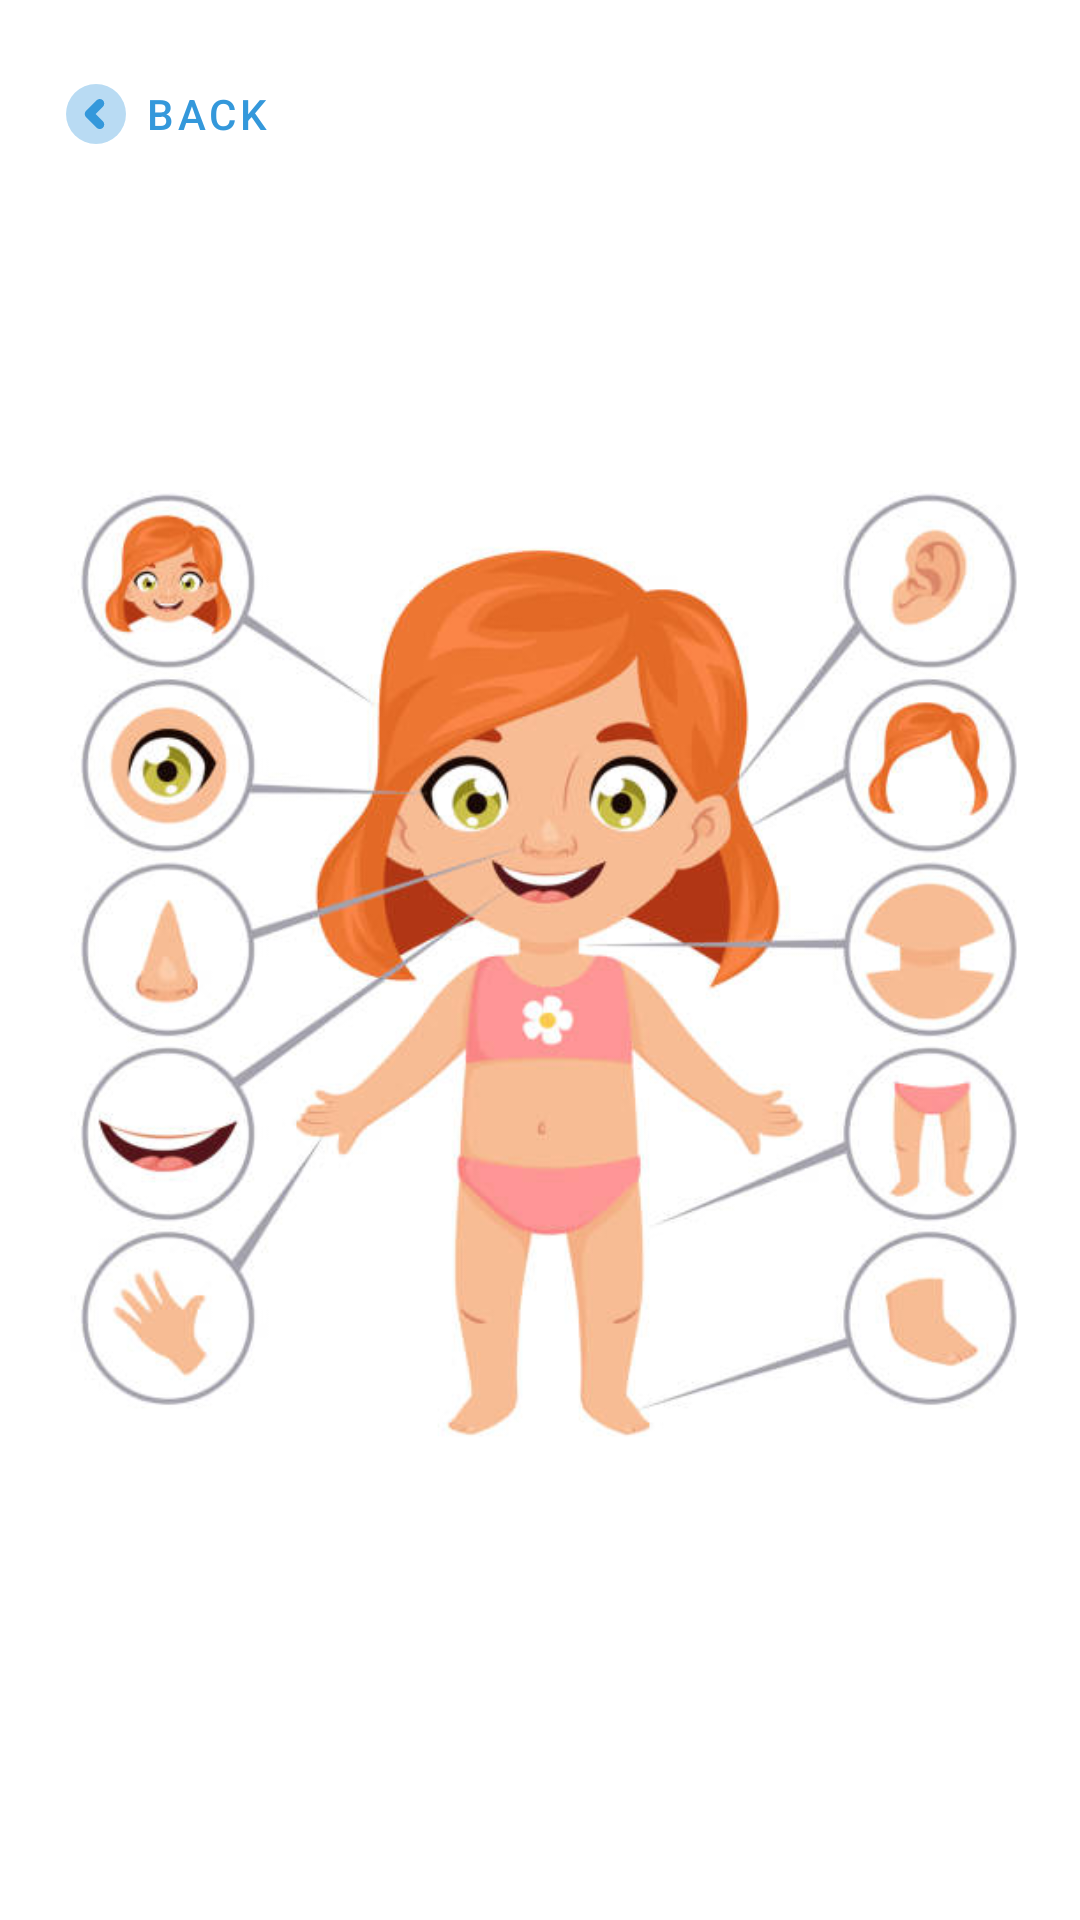

The Android layout XML behind this screen, and the referenced resources:
<!-- AndroidManifest.xml: application theme Theme.BodyParts -->
<!-- res/layout/activity_bodyparts.xml -->
<?xml version="1.0" encoding="utf-8"?>
<RelativeLayout xmlns:android="http://schemas.android.com/apk/res/android"
    xmlns:app="http://schemas.android.com/apk/res-auto"
    xmlns:tools="http://schemas.android.com/tools"
    android:layout_width="match_parent"
    android:layout_height="match_parent"
    tools:context=".Bodyparts">

    <com.google.android.material.button.MaterialButton
        android:id="@+id/back"
        android:layout_width="wrap_content"
        android:layout_height="wrap_content"
        android:text="Back"
        android:layout_margin="10dp"
        style="@style/Widget.MaterialComponents.Button.TextButton"
        app:cornerRadius="20dp"
        android:padding="10dp"
        android:onClick="back"
        app:icon="@drawable/ic_icons8_back_to"
        tools:ignore="OnClick" />

    <ImageView
        android:visibility="gone"
        android:id="@+id/bgsound"
        android:layout_width="35dp"
        android:layout_height="35dp"
        android:layout_alignParentTop="true"
        android:layout_alignParentRight="true"
        android:layout_marginTop="20dp"
        android:layout_marginRight="20dp"
        android:layout_marginBottom="10dp"
        android:src="@drawable/ic_sound" />

    <TextView
        android:textStyle="bold"
        style="@style/TextAppearance.MaterialComponents.Headline5"
        android:layout_margin="18dp"
        android:layout_alignParentRight="true"
        android:layout_alignParentTop="true"
        tools:text="@tools:sample/lorem"
        android:layout_width="wrap_content"
        android:layout_height="wrap_content"
        android:id="@+id/title"/>


    <ImageView
        android:layout_width="500dp"
        android:layout_height="500dp"
        android:layout_centerInParent="true"
        android:src="@drawable/body1" />


    <RelativeLayout
        android:layout_width="500dp"
        android:layout_height="500dp"
        android:layout_centerInParent="true"
        android:gravity="left|center">

        <LinearLayout
            android:layout_width="wrap_content"
            android:layout_height="wrap_content"
            android:layout_alignParentLeft="true"
            android:layout_marginLeft="30dp"
            android:layout_marginTop="-18dp"
            android:gravity="left|center"
            android:orientation="vertical">

            <com.google.android.material.button.MaterialButton
                android:id="@+id/id1"
                android:background="@android:color/transparent"
                android:layout_width="60dp"
                android:layout_height="60dp"
                android:layout_marginTop="10dp" />

            <com.google.android.material.button.MaterialButton
                android:id="@+id/id2"
                android:background="@android:color/transparent"
                android:layout_width="60dp"
                android:layout_height="60dp"
                android:layout_marginTop="5dp" />

            <com.google.android.material.button.MaterialButton
                android:id="@+id/id3"
                android:background="@android:color/transparent"
                android:layout_width="60dp"
                android:layout_height="60dp"
                android:layout_marginTop="5dp" />

            <com.google.android.material.button.MaterialButton
                android:id="@+id/id4"
                android:background="@android:color/transparent"
                android:layout_width="60dp"
                android:layout_height="60dp"
                android:layout_marginTop="5dp" />

            <com.google.android.material.button.MaterialButton
                android:id="@+id/id5"
                android:background="@android:color/transparent"
                android:layout_width="60dp"
                android:layout_height="60dp"
                android:layout_marginTop="6dp" />

        </LinearLayout>


        <LinearLayout
            android:layout_width="wrap_content"
            android:layout_height="wrap_content"
            android:layout_alignParentRight="true"
            android:layout_marginTop="-18dp"
            android:layout_marginRight="25dp"
            android:gravity="right|center"
            android:orientation="vertical">

            <com.google.android.material.button.MaterialButton
                android:id="@+id/id6"
                android:background="@android:color/transparent"
                android:layout_width="60dp"
                android:layout_height="60dp"
                android:layout_marginTop="10dp" />

            <com.google.android.material.button.MaterialButton
                android:id="@+id/id7"
                android:background="@android:color/transparent"
                android:layout_width="60dp"
                android:layout_height="60dp"
                android:layout_marginTop="5dp" />

            <com.google.android.material.button.MaterialButton
                android:id="@+id/id8"
                android:background="@android:color/transparent"
                android:layout_width="60dp"
                android:layout_height="60dp"
                android:layout_marginTop="5dp" />

            <com.google.android.material.button.MaterialButton
                android:id="@+id/id9"
                android:background="@android:color/transparent"
                android:layout_width="60dp"
                android:layout_height="60dp"
                android:layout_marginTop="5dp" />

            <com.google.android.material.button.MaterialButton
                android:id="@+id/id10"
                android:background="@android:color/transparent"
                android:layout_width="60dp"
                android:layout_height="60dp"
                android:layout_marginTop="6dp" />

        </LinearLayout>

    </RelativeLayout>




</RelativeLayout>
<!-- resources referenced by this layout -->
<resources>
  <!-- drawable body1: jpg bitmap (drawable, 42598 bytes) -->
  <!-- drawable ic_icons8_back_to (drawable) -->
  <vector xmlns:android="http://schemas.android.com/apk/res/android"
      android:width="24dp"
      android:height="24dp"
      android:viewportWidth="24"
      android:viewportHeight="24">
    <path
        android:pathData="M12,12m-10,0a10,10 0,1 1,20 0a10,10 0,1 1,-20 0"
        android:strokeAlpha="0.35"
        android:fillColor="#FFFFFF"
        android:fillAlpha="0.35"/>
    <path
        android:pathData="M13.25,17c-0.384,0 -0.768,-0.146 -1.061,-0.439l-3.5,-3.5c-0.586,-0.585 -0.586,-1.536 0,-2.121l3.5,-3.5c0.586,-0.586 1.535,-0.586 2.121,0c0.586,0.585 0.586,1.536 0,2.121L11.871,12l2.439,2.439c0.586,0.585 0.586,1.536 0,2.121C14.018,16.854 13.634,17 13.25,17z"
        android:fillColor="#FFFFFF"/>
  </vector>
  <!-- drawable ic_sound (drawable) -->
  <vector xmlns:android="http://schemas.android.com/apk/res/android"
      android:width="512dp"
      android:height="512dp"
      android:viewportWidth="48"
      android:viewportHeight="48">
    <path
        android:pathData="M24,24m-22,0a22,22 0,1 1,44 0a22,22 0,1 1,-44 0"
        android:fillColor="#ffc107"/>
    <path
        android:pathData="m31.714,18.401a1,1 0,1 0,-1.428 1.4,5.999 5.999,0 0,1 0,8.396 1,1 0,1 0,1.428 1.4,7.998 7.998,0 0,0 0,-11.197z"
        android:fillColor="#424242"/>
    <path
        android:pathData="m33.684,14.271a1,1 0,1 0,-1.367 1.459,11.126 11.126,0 0,1 0,16.541 1,1 0,1 0,1.367 1.459,13.124 13.124,0 0,0 0,-19.459z"
        android:fillColor="#424242"/>
    <path
        android:pathData="m13,18a3,3 0,0 0,-3 3v6a3,3 0,0 0,3 3h5v-12z"
        android:fillColor="#f44336"/>
    <path
        android:pathData="m28,15.795v16.41a3,3 0,0 1,-4.732 2.45l-6.614,-4.676v-11.958l6.614,-4.676a3,3 0,0 1,4.732 2.45z"
        android:fillColor="#eee"/>
  </vector>
  <style name="Theme.BodyParts" parent="Theme.MaterialComponents.DayNight.NoActionBar">
          
          <item name="colorPrimary">@color/purple_500</item>
          <item name="colorPrimaryVariant">@color/purple_700</item>
          <item name="colorOnPrimary">@color/white</item>
          
          <item name="colorSecondary">@color/teal_200</item>
          <item name="colorSecondaryVariant">@color/teal_700</item>
          <item name="colorOnSecondary">@color/black</item>
          
          <item name="android:statusBarColor" tools:targetApi="l">?attr/colorPrimaryVariant</item>
          
      </style>
  <color name="purple_500">#3498db</color>
  <color name="purple_700">#2980b9</color>
  <color name="white">#FFFFFFFF</color>
  <color name="teal_200">#e67e22</color>
  <color name="teal_700">#2ecc71</color>
  <color name="black">#2c3e50</color>
</resources>
